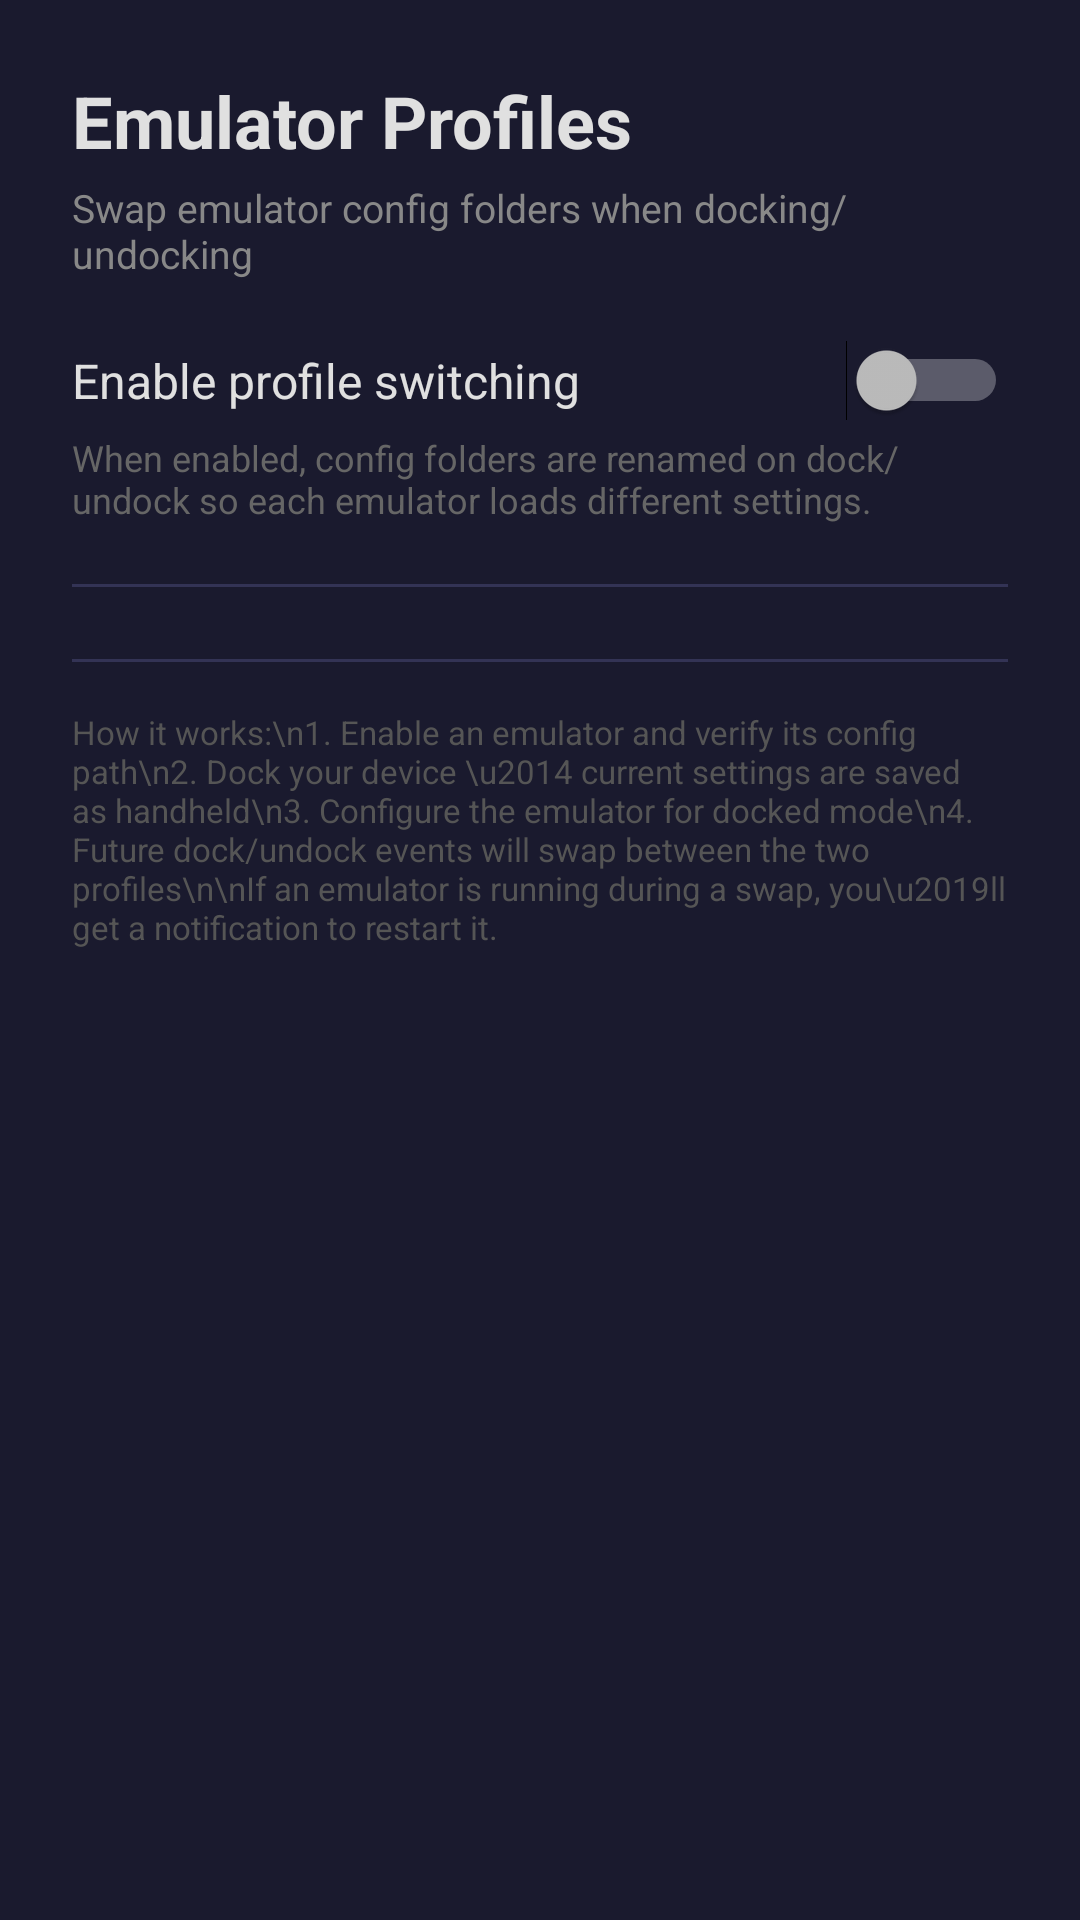

Write the Android layout XML for this screen, with the resource values it uses.
<!-- AndroidManifest.xml: application theme AppTheme -->
<!-- res/layout/activity_emulator_settings.xml -->
<?xml version="1.0" encoding="utf-8"?>
<ScrollView xmlns:android="http://schemas.android.com/apk/res/android"
    android:layout_width="match_parent"
    android:layout_height="match_parent"
    android:padding="24dp"
    android:background="#1a1a2e">

    <LinearLayout
        android:layout_width="match_parent"
        android:layout_height="wrap_content"
        android:orientation="vertical">

        
        <TextView
            android:layout_width="match_parent"
            android:layout_height="wrap_content"
            android:text="Emulator Profiles"
            android:textSize="24sp"
            android:textColor="#e0e0e0"
            android:textStyle="bold"
            android:layout_marginBottom="4dp" />

        <TextView
            android:layout_width="match_parent"
            android:layout_height="wrap_content"
            android:text="Swap emulator config folders when docking/undocking"
            android:textSize="13sp"
            android:textColor="#888888"
            android:layout_marginBottom="20dp" />

        
        <LinearLayout
            android:layout_width="match_parent"
            android:layout_height="wrap_content"
            android:orientation="horizontal"
            android:gravity="center_vertical"
            android:layout_marginBottom="4dp">

            <TextView
                android:layout_width="0dp"
                android:layout_height="wrap_content"
                android:layout_weight="1"
                android:text="Enable profile switching"
                android:textSize="16sp"
                android:textColor="#e0e0e0" />

            <Switch
                android:id="@+id/master_toggle"
                android:layout_width="wrap_content"
                android:layout_height="wrap_content" />

        </LinearLayout>

        <TextView
            android:layout_width="match_parent"
            android:layout_height="wrap_content"
            android:text="When enabled, config folders are renamed on dock/undock so each emulator loads different settings."
            android:textSize="12sp"
            android:textColor="#666666"
            android:layout_marginBottom="20dp" />

        
        <View
            android:layout_width="match_parent"
            android:layout_height="1dp"
            android:background="#333355"
            android:layout_marginBottom="16dp" />

        
        <LinearLayout
            android:id="@+id/emulator_list"
            android:layout_width="match_parent"
            android:layout_height="wrap_content"
            android:orientation="vertical" />

        
        <View
            android:layout_width="match_parent"
            android:layout_height="1dp"
            android:background="#333355"
            android:layout_marginTop="8dp"
            android:layout_marginBottom="16dp" />

        <TextView
            android:layout_width="match_parent"
            android:layout_height="wrap_content"
            android:text="How it works:\n1. Enable an emulator and verify its config path\n2. Dock your device \u2014 current settings are saved as handheld\n3. Configure the emulator for docked mode\n4. Future dock/undock events will swap between the two profiles\n\nIf an emulator is running during a swap, you\u2019ll get a notification to restart it."
            android:textSize="11sp"
            android:textColor="#555555"
            android:layout_marginBottom="8dp" />

    </LinearLayout>
</ScrollView>
<!-- resources referenced by this layout -->
<resources>
  <style name="AppTheme" parent="android:Theme.DeviceDefault.NoActionBar">
          <item name="android:windowBackground">#1a1a2e</item>
          <item name="android:colorPrimary">#bb86fc</item>
          <item name="android:colorAccent">#bb86fc</item>
          <item name="android:statusBarColor">#1a1a2e</item>
          <item name="android:navigationBarColor">#1a1a2e</item>
      </style>
</resources>
